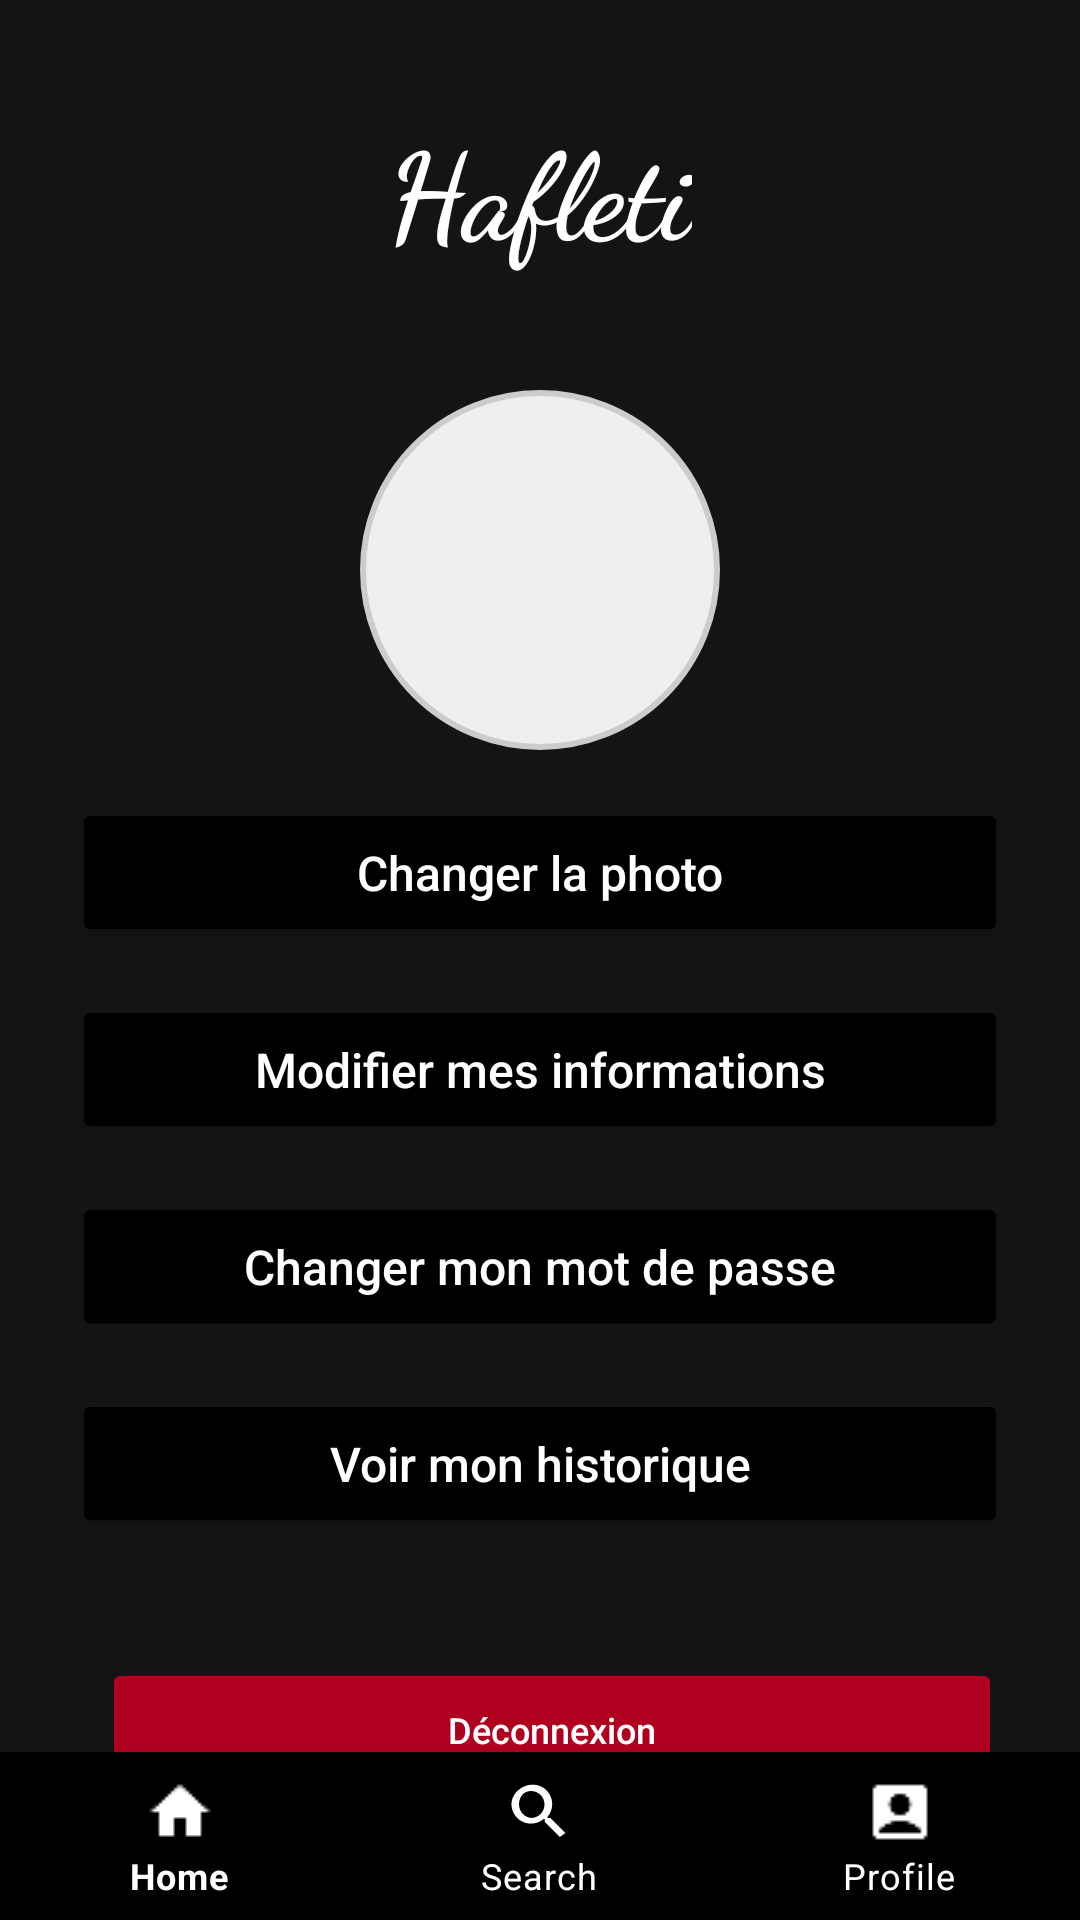

Produce the Android XML layout that renders to this screen, including the resource entries it uses.
<!-- AndroidManifest.xml: application theme AppTheme -->
<!-- res/layout/activity_profile.xml -->
<?xml version="1.0" encoding="utf-8"?>

<RelativeLayout xmlns:android="http://schemas.android.com/apk/res/android"
    xmlns:app="http://schemas.android.com/apk/res-auto"
    android:layout_width="match_parent"
    android:layout_height="match_parent"
    >
    <TextView
        android:id="@+id/hafletiText"
        android:layout_width="wrap_content"
        android:layout_height="wrap_content"
        android:fontFamily="cursive"
        android:text="Hafleti"
        android:textColor="#FFFFFF"
        android:textSize="40sp"
        android:textStyle="bold"
        android:layout_alignParentTop="true"
        android:layout_centerHorizontal="true"
        android:layout_marginTop="35dp"
        android:elevation="8dp" />

    <ScrollView
        android:layout_width="match_parent"
        android:layout_height="match_parent"
        android:layout_marginTop="90dp"
        android:fillViewport="true">

        <LinearLayout
            android:layout_width="match_parent"
            android:layout_height="wrap_content"
            android:orientation="vertical"
            android:layout_alignBottom="@id/hafletiText"
            android:padding="24dp"
            android:gravity="center_horizontal">

            
            <ImageView
                android:id="@+id/profileImage"
                android:layout_width="120dp"
                android:layout_height="120dp"
                android:scaleType="centerCrop"
                android:layout_marginTop="16dp"
                android:background="@drawable/circle_border"
                android:layout_marginBottom="16dp"/>

            <Button
                android:id="@+id/changePhotoBtn"
                android:text="Changer la photo"
                android:layout_width="match_parent"
                android:layout_height="wrap_content"
                android:layout_marginBottom="16dp"
                android:padding="14dp"
                android:textSize="16sp"
                android:textAllCaps="false"
                android:textColor="#FFFFFF"
                android:backgroundTint="#000000" />

            
            <Button
                android:id="@+id/editInfoBtn"
                android:text="Modifier mes informations"
                android:layout_width="match_parent"
                android:layout_height="wrap_content"
                android:layout_marginBottom="16dp"
                android:padding="14dp"
                android:textSize="16sp"
                android:textAllCaps="false"
                android:textColor="#FFFFFF"
                android:backgroundTint="#000000" />

            <Button
                android:id="@+id/changePasswordBtn"
                android:text="Changer mon mot de passe"
                android:layout_width="match_parent"
                android:layout_height="wrap_content"
                android:layout_marginBottom="16dp"
                android:padding="14dp"
                android:textSize="16sp"
                android:textAllCaps="false"
                android:textColor="#FFFFFF"
                android:backgroundTint="#000000" />

            <Button
                android:id="@+id/historyBtn"
                android:text="Voir mon historique"
                android:layout_width="match_parent"
                android:layout_height="wrap_content"
                android:layout_marginBottom="16dp"
                android:padding="14dp"
                android:textSize="16sp"
                android:textAllCaps="false"
                android:textColor="#FFFFFF"
                android:backgroundTint="#000000" />

            <Button
                android:id="@+id/logoutBtn"
                android:text="Déconnexion"
                android:textAllCaps="false"
                android:textColor="#FFFFFF"
                android:backgroundTint="#B00020"
                android:textSize="12sp"
                android:paddingHorizontal="10dp"
                android:paddingVertical="6dp"
                android:layout_marginStart="8dp"
                android:layout_marginEnd="4dp"
                android:layout_marginTop="24dp"
                android:layout_height="wrap_content"
                android:layout_width="match_parent"/>
        </LinearLayout>
</ScrollView>


    <com.google.android.material.bottomnavigation.BottomNavigationView
        android:id="@+id/bottomNavigation"
        android:layout_width="match_parent"
        android:layout_height="wrap_content"
        android:layout_alignParentBottom="true"
        android:background="#000000"
        app:itemIconTint="@color/white"
        app:itemTextColor="@color/white"
        app:menu="@menu/bottom_nav_menu" />
    </RelativeLayout>
<!-- resources referenced by this layout -->
<resources>
  <color name="white">#FFFFFFFF</color>
  <!-- drawable circle_border (drawable) -->
  <shape xmlns:android="http://schemas.android.com/apk/res/android"
      android:shape="oval">
      <solid android:color="#EFEFEF"/>
      <stroke android:width="2dp" android:color="#CCCCCC"/>
  </shape>
  <style name="AppTheme" parent="Theme.MaterialComponents.DayNight.NoActionBar">
          
          <item name="colorPrimary">#E50914</item> 
          <item name="colorPrimaryDark">#B20710</item>
          <item name="colorAccent">#F5F5F1</item> 
          <item name="android:windowBackground">#141414</item> 
      </style>
</resources>
